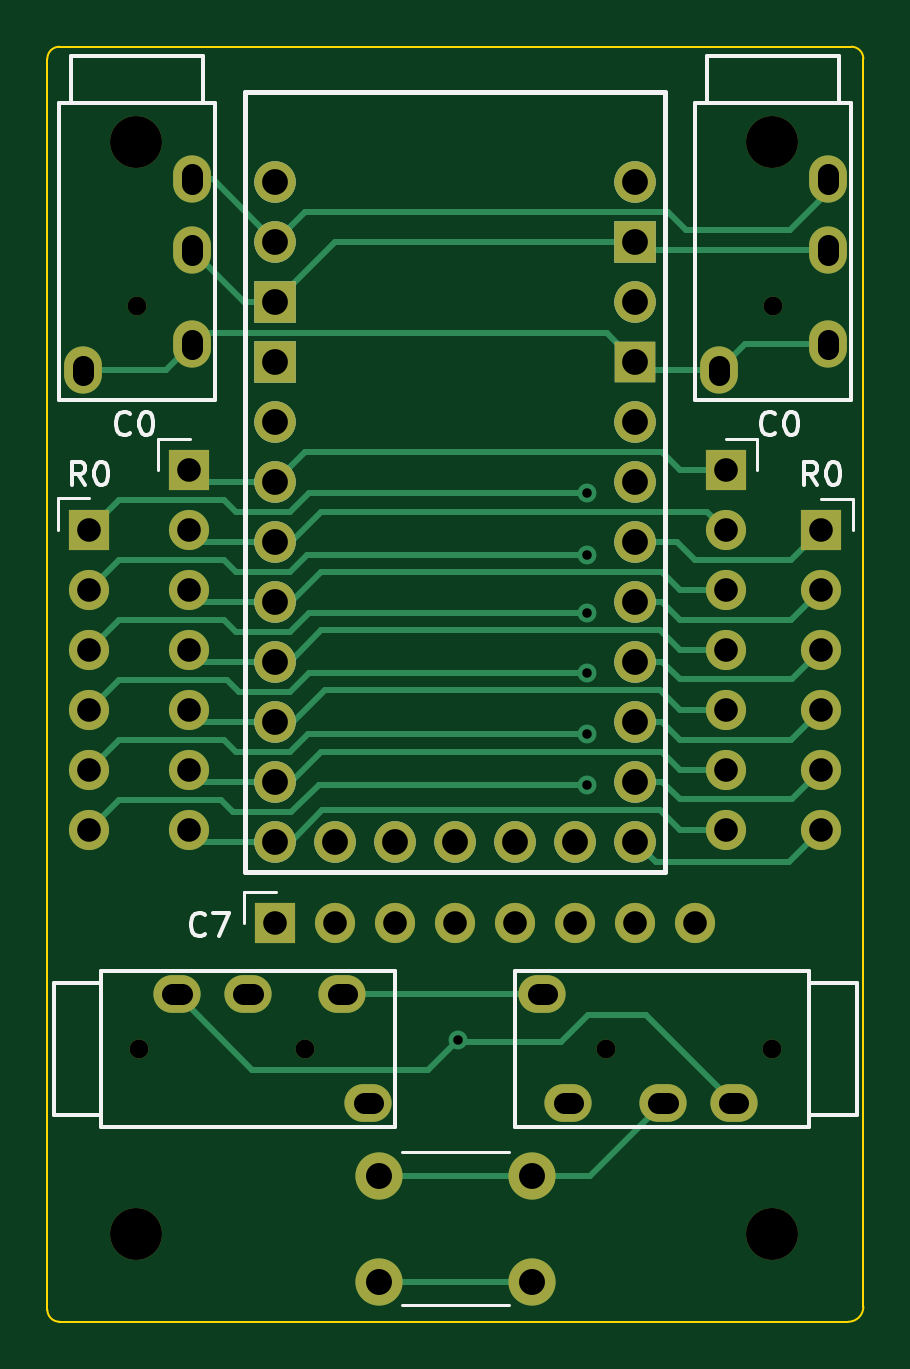
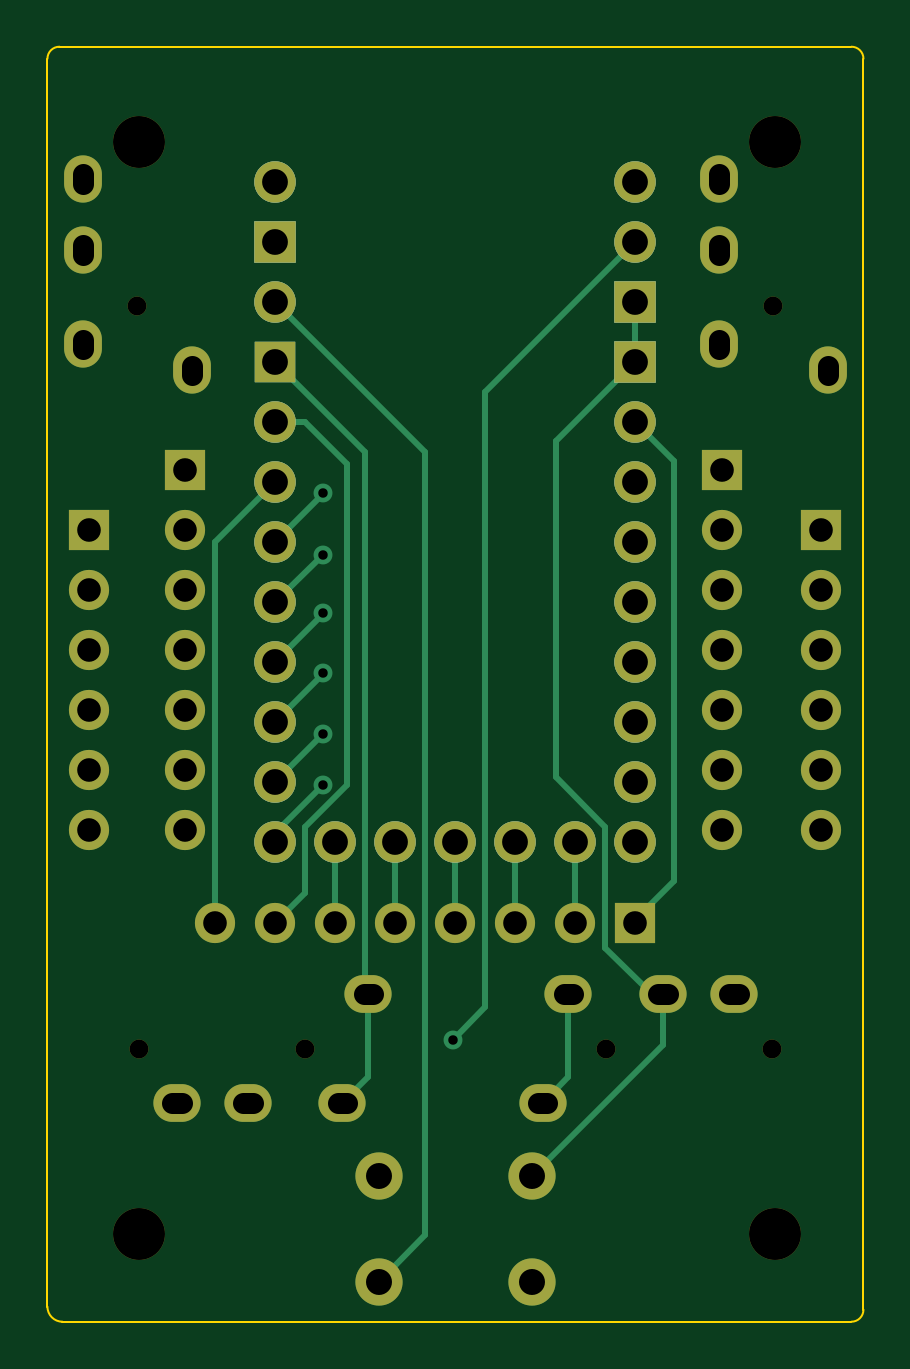
Circuit board: 11 layer files. Board 34.5 x 54.0 mm.
- bottom_copper: handwire microboard-B_Cu.gbl (6625 bytes)
- bottom_mask: handwire microboard-B_Mask.gbs (3728 bytes)
- paste: handwire microboard-B_Paste.gbp (502 bytes)
- bottom_silk: handwire microboard-B_Silkscreen.gbo (4502 bytes)
- outline: handwire microboard-Edge_Cuts.gm1 (1048 bytes)
- top_copper: handwire microboard-F_Cu.gtl (11336 bytes)
- top_mask: handwire microboard-F_Mask.gts (3728 bytes)
- paste: handwire microboard-F_Paste.gtp (502 bytes)
- top_silk: handwire microboard-F_Silkscreen.gto (10858 bytes)
- drill: handwire microboard-NPTH.drl (610 bytes)
- drill: handwire microboard-PTH.drl (2494 bytes)

=== bottom_copper: handwire microboard-B_Cu.gbl (6625 bytes, source omitted) ===
=== bottom_mask: handwire microboard-B_Mask.gbs ===
G04 #@! TF.GenerationSoftware,KiCad,Pcbnew,(6.0.6)*
G04 #@! TF.CreationDate,2023-06-16T03:16:24+08:00*
G04 #@! TF.ProjectId,handwire microboard,68616e64-7769-4726-9520-6d6963726f62,rev?*
G04 #@! TF.SameCoordinates,Original*
G04 #@! TF.FileFunction,Soldermask,Bot*
G04 #@! TF.FilePolarity,Negative*
%FSLAX46Y46*%
G04 Gerber Fmt 4.6, Leading zero omitted, Abs format (unit mm)*
G04 Created by KiCad (PCBNEW (6.0.6)) date 2023-06-16 03:16:24*
%MOMM*%
%LPD*%
G01*
G04 APERTURE LIST*
G04 Aperture macros list*
%AMOutline4P*
0 Free polygon, 4 corners , with rotation*
0 The origin of the aperture is its center*
0 number of corners: always 4*
0 $1 to $8 corner X, Y*
0 $9 Rotation angle, in degrees counterclockwise*
0 create outline with 4 corners*
4,1,4,$1,$2,$3,$4,$5,$6,$7,$8,$1,$2,$9*%
G04 Aperture macros list end*
%ADD10C,0.800000*%
%ADD11O,2.000000X1.600000*%
%ADD12C,2.200000*%
%ADD13O,1.600000X2.000000*%
%ADD14R,1.700000X1.700000*%
%ADD15O,1.700000X1.700000*%
%ADD16C,2.000000*%
%ADD17C,1.752600*%
%ADD18Outline4P,-0.876300X-0.876300X0.876300X-0.876300X0.876300X0.876300X-0.876300X0.876300X270.000000*%
%ADD19R,1.752600X1.752600*%
G04 APERTURE END LIST*
D10*
X166088948Y-115600500D03*
X159088948Y-115600500D03*
D11*
X156388948Y-113300500D03*
X157488948Y-117900500D03*
X161488948Y-117900500D03*
X164488948Y-117900500D03*
D12*
X139192000Y-77216000D03*
X166116000Y-77216000D03*
D10*
X166164948Y-84179500D03*
X166164948Y-77179500D03*
D13*
X163864948Y-86879500D03*
X168464948Y-85779500D03*
X168464948Y-81779500D03*
X168464948Y-78779500D03*
D10*
X139240948Y-77179500D03*
X139240948Y-84179500D03*
D13*
X136940948Y-86879500D03*
X141540948Y-85779500D03*
X141540948Y-81779500D03*
X141540948Y-78779500D03*
D10*
X139316948Y-115601500D03*
X146316948Y-115601500D03*
D11*
X149016948Y-117901500D03*
X147916948Y-113301500D03*
X143916948Y-113301500D03*
X140916948Y-113301500D03*
D12*
X139192000Y-123444000D03*
X166116000Y-123444000D03*
D14*
X141424948Y-91109500D03*
D15*
X141424948Y-93649500D03*
X141424948Y-96189500D03*
X141424948Y-98729500D03*
X141424948Y-101269500D03*
X141424948Y-103809500D03*
X141424948Y-106349500D03*
D14*
X137208948Y-93629500D03*
D15*
X137208948Y-96169500D03*
X137208948Y-98709500D03*
X137208948Y-101249500D03*
X137208948Y-103789500D03*
X137208948Y-106329500D03*
D14*
X168196948Y-93629500D03*
D15*
X168196948Y-96169500D03*
X168196948Y-98709500D03*
X168196948Y-101249500D03*
X168196948Y-103789500D03*
X168196948Y-106329500D03*
D14*
X164157948Y-91109500D03*
D15*
X164157948Y-93649500D03*
X164157948Y-96189500D03*
X164157948Y-98729500D03*
X164157948Y-101269500D03*
X164157948Y-103809500D03*
X164157948Y-106349500D03*
D16*
X149452948Y-120970500D03*
X155952948Y-120970500D03*
X149452948Y-125470500D03*
X155952948Y-125470500D03*
D14*
X145082948Y-110266500D03*
D15*
X147622948Y-110266500D03*
X150162948Y-110266500D03*
X152702948Y-110266500D03*
X155242948Y-110266500D03*
X157782948Y-110266500D03*
X160322948Y-110266500D03*
X162862948Y-110266500D03*
D17*
X145082948Y-78897500D03*
X145082948Y-81437500D03*
D18*
X145082948Y-83977500D03*
X145082948Y-86517500D03*
D17*
X145082948Y-89057500D03*
X145082948Y-91597500D03*
X145082948Y-94137500D03*
X145082948Y-96677500D03*
X145082948Y-99217500D03*
X145082948Y-101757500D03*
X145082948Y-104297500D03*
X145082948Y-106837500D03*
X160322948Y-106837500D03*
X160322948Y-104297500D03*
X160322948Y-101757500D03*
X160322948Y-99217500D03*
X160322948Y-96677500D03*
X160322948Y-94137500D03*
X160322948Y-91597500D03*
X160322948Y-89057500D03*
D19*
X160322948Y-86517500D03*
D17*
X160322948Y-83977500D03*
D18*
X160322948Y-81437500D03*
D17*
X160322948Y-78897500D03*
X147622948Y-106837500D03*
X150162948Y-106837500D03*
X152702948Y-106837500D03*
X155242948Y-106837500D03*
X157782948Y-106837500D03*
M02*

=== paste: handwire microboard-B_Paste.gbp ===
G04 #@! TF.GenerationSoftware,KiCad,Pcbnew,(6.0.6)*
G04 #@! TF.CreationDate,2023-06-16T03:16:24+08:00*
G04 #@! TF.ProjectId,handwire microboard,68616e64-7769-4726-9520-6d6963726f62,rev?*
G04 #@! TF.SameCoordinates,Original*
G04 #@! TF.FileFunction,Paste,Bot*
G04 #@! TF.FilePolarity,Positive*
%FSLAX46Y46*%
G04 Gerber Fmt 4.6, Leading zero omitted, Abs format (unit mm)*
G04 Created by KiCad (PCBNEW (6.0.6)) date 2023-06-16 03:16:24*
%MOMM*%
%LPD*%
G01*
G04 APERTURE LIST*
G04 APERTURE END LIST*
M02*

=== bottom_silk: handwire microboard-B_Silkscreen.gbo ===
G04 #@! TF.GenerationSoftware,KiCad,Pcbnew,(6.0.6)*
G04 #@! TF.CreationDate,2023-06-16T03:16:24+08:00*
G04 #@! TF.ProjectId,handwire microboard,68616e64-7769-4726-9520-6d6963726f62,rev?*
G04 #@! TF.SameCoordinates,Original*
G04 #@! TF.FileFunction,Legend,Bot*
G04 #@! TF.FilePolarity,Positive*
%FSLAX46Y46*%
G04 Gerber Fmt 4.6, Leading zero omitted, Abs format (unit mm)*
G04 Created by KiCad (PCBNEW (6.0.6)) date 2023-06-16 03:16:24*
%MOMM*%
%LPD*%
G01*
G04 APERTURE LIST*
G04 Aperture macros list*
%AMOutline4P*
0 Free polygon, 4 corners , with rotation*
0 The origin of the aperture is its center*
0 number of corners: always 4*
0 $1 to $8 corner X, Y*
0 $9 Rotation angle, in degrees counterclockwise*
0 create outline with 4 corners*
4,1,4,$1,$2,$3,$4,$5,$6,$7,$8,$1,$2,$9*%
G04 Aperture macros list end*
%ADD10C,1.752600*%
%ADD11Outline4P,-0.876300X-0.876300X0.876300X-0.876300X0.876300X0.876300X-0.876300X0.876300X270.000000*%
%ADD12R,1.752600X1.752600*%
%ADD13C,0.800000*%
%ADD14O,2.000000X1.600000*%
%ADD15C,2.200000*%
%ADD16O,1.600000X2.000000*%
%ADD17R,1.700000X1.700000*%
%ADD18O,1.700000X1.700000*%
%ADD19C,2.000000*%
G04 APERTURE END LIST*
D10*
X145082948Y-78897500D03*
X145082948Y-81437500D03*
D11*
X145082948Y-83977500D03*
X145082948Y-86517500D03*
D10*
X145082948Y-89057500D03*
X145082948Y-91597500D03*
X145082948Y-94137500D03*
X145082948Y-96677500D03*
X145082948Y-99217500D03*
X145082948Y-101757500D03*
X145082948Y-104297500D03*
X145082948Y-106837500D03*
X160322948Y-106837500D03*
X160322948Y-104297500D03*
X160322948Y-101757500D03*
X160322948Y-99217500D03*
X160322948Y-96677500D03*
X160322948Y-94137500D03*
X160322948Y-91597500D03*
X160322948Y-89057500D03*
D12*
X160322948Y-86517500D03*
D10*
X160322948Y-83977500D03*
D11*
X160322948Y-81437500D03*
D10*
X160322948Y-78897500D03*
X147622948Y-106837500D03*
X150162948Y-106837500D03*
X152702948Y-106837500D03*
X155242948Y-106837500D03*
X157782948Y-106837500D03*
%LPC*%
D13*
X166088948Y-115600500D03*
X159088948Y-115600500D03*
D14*
X156388948Y-113300500D03*
X157488948Y-117900500D03*
X161488948Y-117900500D03*
X164488948Y-117900500D03*
D15*
X139192000Y-77216000D03*
X166116000Y-77216000D03*
D13*
X166164948Y-84179500D03*
X166164948Y-77179500D03*
D16*
X163864948Y-86879500D03*
X168464948Y-85779500D03*
X168464948Y-81779500D03*
X168464948Y-78779500D03*
D13*
X139240948Y-77179500D03*
X139240948Y-84179500D03*
D16*
X136940948Y-86879500D03*
X141540948Y-85779500D03*
X141540948Y-81779500D03*
X141540948Y-78779500D03*
D13*
X139316948Y-115601500D03*
X146316948Y-115601500D03*
D14*
X149016948Y-117901500D03*
X147916948Y-113301500D03*
X143916948Y-113301500D03*
X140916948Y-113301500D03*
D15*
X139192000Y-123444000D03*
X166116000Y-123444000D03*
D17*
X141424948Y-91109500D03*
D18*
X141424948Y-93649500D03*
X141424948Y-96189500D03*
X141424948Y-98729500D03*
X141424948Y-101269500D03*
X141424948Y-103809500D03*
X141424948Y-106349500D03*
D17*
X137208948Y-93629500D03*
D18*
X137208948Y-96169500D03*
X137208948Y-98709500D03*
X137208948Y-101249500D03*
X137208948Y-103789500D03*
X137208948Y-106329500D03*
D17*
X168196948Y-93629500D03*
D18*
X168196948Y-96169500D03*
X168196948Y-98709500D03*
X168196948Y-101249500D03*
X168196948Y-103789500D03*
X168196948Y-106329500D03*
D17*
X164157948Y-91109500D03*
D18*
X164157948Y-93649500D03*
X164157948Y-96189500D03*
X164157948Y-98729500D03*
X164157948Y-101269500D03*
X164157948Y-103809500D03*
X164157948Y-106349500D03*
D19*
X149452948Y-120970500D03*
X155952948Y-120970500D03*
X149452948Y-125470500D03*
X155952948Y-125470500D03*
D17*
X145082948Y-110266500D03*
D18*
X147622948Y-110266500D03*
X150162948Y-110266500D03*
X152702948Y-110266500D03*
X155242948Y-110266500D03*
X157782948Y-110266500D03*
X160322948Y-110266500D03*
X162862948Y-110266500D03*
D10*
X145082948Y-78897500D03*
X145082948Y-81437500D03*
D11*
X145082948Y-83977500D03*
X145082948Y-86517500D03*
D10*
X145082948Y-89057500D03*
X145082948Y-91597500D03*
X145082948Y-94137500D03*
X145082948Y-96677500D03*
X145082948Y-99217500D03*
X145082948Y-101757500D03*
X145082948Y-104297500D03*
X145082948Y-106837500D03*
X160322948Y-106837500D03*
X160322948Y-104297500D03*
X160322948Y-101757500D03*
X160322948Y-99217500D03*
X160322948Y-96677500D03*
X160322948Y-94137500D03*
X160322948Y-91597500D03*
X160322948Y-89057500D03*
D12*
X160322948Y-86517500D03*
D10*
X160322948Y-83977500D03*
D11*
X160322948Y-81437500D03*
D10*
X160322948Y-78897500D03*
X147622948Y-106837500D03*
X150162948Y-106837500D03*
X152702948Y-106837500D03*
X155242948Y-106837500D03*
X157782948Y-106837500D03*
M02*

=== outline: handwire microboard-Edge_Cuts.gm1 ===
G04 #@! TF.GenerationSoftware,KiCad,Pcbnew,(6.0.6)*
G04 #@! TF.CreationDate,2023-06-16T03:16:24+08:00*
G04 #@! TF.ProjectId,handwire microboard,68616e64-7769-4726-9520-6d6963726f62,rev?*
G04 #@! TF.SameCoordinates,Original*
G04 #@! TF.FileFunction,Profile,NP*
%FSLAX46Y46*%
G04 Gerber Fmt 4.6, Leading zero omitted, Abs format (unit mm)*
G04 Created by KiCad (PCBNEW (6.0.6)) date 2023-06-16 03:16:24*
%MOMM*%
%LPD*%
G01*
G04 APERTURE LIST*
G04 #@! TA.AperFunction,Profile*
%ADD10C,0.100000*%
G04 #@! TD*
G04 APERTURE END LIST*
D10*
X135938948Y-73182500D02*
X169466948Y-73182500D01*
X135938948Y-73182548D02*
G75*
G03*
X135430948Y-73690500I-48J-507952D01*
G01*
X169974900Y-73690500D02*
G75*
G03*
X169466948Y-73182500I-508000J0D01*
G01*
X169339948Y-127157548D02*
G75*
G03*
X169974948Y-126522500I-48J635048D01*
G01*
X135430900Y-126649500D02*
G75*
G03*
X135938948Y-127157500I508000J0D01*
G01*
X169339948Y-127157500D02*
X135938948Y-127157500D01*
X169974948Y-73690500D02*
X169974948Y-126522500D01*
X135430948Y-73690500D02*
X135430948Y-126649500D01*
M02*

=== top_copper: handwire microboard-F_Cu.gtl (11336 bytes, source omitted) ===
=== top_mask: handwire microboard-F_Mask.gts ===
G04 #@! TF.GenerationSoftware,KiCad,Pcbnew,(6.0.6)*
G04 #@! TF.CreationDate,2023-06-16T03:16:24+08:00*
G04 #@! TF.ProjectId,handwire microboard,68616e64-7769-4726-9520-6d6963726f62,rev?*
G04 #@! TF.SameCoordinates,Original*
G04 #@! TF.FileFunction,Soldermask,Top*
G04 #@! TF.FilePolarity,Negative*
%FSLAX46Y46*%
G04 Gerber Fmt 4.6, Leading zero omitted, Abs format (unit mm)*
G04 Created by KiCad (PCBNEW (6.0.6)) date 2023-06-16 03:16:24*
%MOMM*%
%LPD*%
G01*
G04 APERTURE LIST*
G04 Aperture macros list*
%AMOutline4P*
0 Free polygon, 4 corners , with rotation*
0 The origin of the aperture is its center*
0 number of corners: always 4*
0 $1 to $8 corner X, Y*
0 $9 Rotation angle, in degrees counterclockwise*
0 create outline with 4 corners*
4,1,4,$1,$2,$3,$4,$5,$6,$7,$8,$1,$2,$9*%
G04 Aperture macros list end*
%ADD10C,0.800000*%
%ADD11O,2.000000X1.600000*%
%ADD12C,2.200000*%
%ADD13O,1.600000X2.000000*%
%ADD14R,1.700000X1.700000*%
%ADD15O,1.700000X1.700000*%
%ADD16C,2.000000*%
%ADD17C,1.752600*%
%ADD18Outline4P,-0.876300X-0.876300X0.876300X-0.876300X0.876300X0.876300X-0.876300X0.876300X270.000000*%
%ADD19R,1.752600X1.752600*%
G04 APERTURE END LIST*
D10*
X166088948Y-115600500D03*
X159088948Y-115600500D03*
D11*
X156388948Y-113300500D03*
X157488948Y-117900500D03*
X161488948Y-117900500D03*
X164488948Y-117900500D03*
D12*
X139192000Y-77216000D03*
X166116000Y-77216000D03*
D10*
X166164948Y-84179500D03*
X166164948Y-77179500D03*
D13*
X163864948Y-86879500D03*
X168464948Y-85779500D03*
X168464948Y-81779500D03*
X168464948Y-78779500D03*
D10*
X139240948Y-77179500D03*
X139240948Y-84179500D03*
D13*
X136940948Y-86879500D03*
X141540948Y-85779500D03*
X141540948Y-81779500D03*
X141540948Y-78779500D03*
D10*
X139316948Y-115601500D03*
X146316948Y-115601500D03*
D11*
X149016948Y-117901500D03*
X147916948Y-113301500D03*
X143916948Y-113301500D03*
X140916948Y-113301500D03*
D12*
X139192000Y-123444000D03*
X166116000Y-123444000D03*
D14*
X141424948Y-91109500D03*
D15*
X141424948Y-93649500D03*
X141424948Y-96189500D03*
X141424948Y-98729500D03*
X141424948Y-101269500D03*
X141424948Y-103809500D03*
X141424948Y-106349500D03*
D14*
X137208948Y-93629500D03*
D15*
X137208948Y-96169500D03*
X137208948Y-98709500D03*
X137208948Y-101249500D03*
X137208948Y-103789500D03*
X137208948Y-106329500D03*
D14*
X168196948Y-93629500D03*
D15*
X168196948Y-96169500D03*
X168196948Y-98709500D03*
X168196948Y-101249500D03*
X168196948Y-103789500D03*
X168196948Y-106329500D03*
D14*
X164157948Y-91109500D03*
D15*
X164157948Y-93649500D03*
X164157948Y-96189500D03*
X164157948Y-98729500D03*
X164157948Y-101269500D03*
X164157948Y-103809500D03*
X164157948Y-106349500D03*
D16*
X149452948Y-120970500D03*
X155952948Y-120970500D03*
X149452948Y-125470500D03*
X155952948Y-125470500D03*
D14*
X145082948Y-110266500D03*
D15*
X147622948Y-110266500D03*
X150162948Y-110266500D03*
X152702948Y-110266500D03*
X155242948Y-110266500D03*
X157782948Y-110266500D03*
X160322948Y-110266500D03*
X162862948Y-110266500D03*
D17*
X145082948Y-78897500D03*
X145082948Y-81437500D03*
D18*
X145082948Y-83977500D03*
X145082948Y-86517500D03*
D17*
X145082948Y-89057500D03*
X145082948Y-91597500D03*
X145082948Y-94137500D03*
X145082948Y-96677500D03*
X145082948Y-99217500D03*
X145082948Y-101757500D03*
X145082948Y-104297500D03*
X145082948Y-106837500D03*
X160322948Y-106837500D03*
X160322948Y-104297500D03*
X160322948Y-101757500D03*
X160322948Y-99217500D03*
X160322948Y-96677500D03*
X160322948Y-94137500D03*
X160322948Y-91597500D03*
X160322948Y-89057500D03*
D19*
X160322948Y-86517500D03*
D17*
X160322948Y-83977500D03*
D18*
X160322948Y-81437500D03*
D17*
X160322948Y-78897500D03*
X147622948Y-106837500D03*
X150162948Y-106837500D03*
X152702948Y-106837500D03*
X155242948Y-106837500D03*
X157782948Y-106837500D03*
M02*

=== paste: handwire microboard-F_Paste.gtp ===
G04 #@! TF.GenerationSoftware,KiCad,Pcbnew,(6.0.6)*
G04 #@! TF.CreationDate,2023-06-16T03:16:24+08:00*
G04 #@! TF.ProjectId,handwire microboard,68616e64-7769-4726-9520-6d6963726f62,rev?*
G04 #@! TF.SameCoordinates,Original*
G04 #@! TF.FileFunction,Paste,Top*
G04 #@! TF.FilePolarity,Positive*
%FSLAX46Y46*%
G04 Gerber Fmt 4.6, Leading zero omitted, Abs format (unit mm)*
G04 Created by KiCad (PCBNEW (6.0.6)) date 2023-06-16 03:16:24*
%MOMM*%
%LPD*%
G01*
G04 APERTURE LIST*
G04 APERTURE END LIST*
M02*

=== top_silk: handwire microboard-F_Silkscreen.gto (10858 bytes, source omitted) ===
=== drill: handwire microboard-NPTH.drl ===
M48
; DRILL file {KiCad (6.0.6)} date Fri Jun 16 03:16:21 2023
; FORMAT={-:-/ absolute / metric / decimal}
; #@! TF.CreationDate,2023-06-16T03:16:21+08:00
; #@! TF.GenerationSoftware,Kicad,Pcbnew,(6.0.6)
; #@! TF.FileFunction,NonPlated,1,2,NPTH
FMAT,2
METRIC
; #@! TA.AperFunction,NonPlated,NPTH,ComponentDrill
T1C0.800
; #@! TA.AperFunction,NonPlated,NPTH,ComponentDrill
T2C2.200
%
G90
G05
T1
X139.241Y-77.179
X139.241Y-84.179
X139.317Y-115.602
X146.317Y-115.602
X159.089Y-115.6
X166.089Y-115.6
X166.165Y-77.179
X166.165Y-84.179
T2
X139.192Y-77.216
X139.192Y-123.444
X166.116Y-77.216
X166.116Y-123.444
T0
M30

=== drill: handwire microboard-PTH.drl (2494 bytes, source withheld) ===
